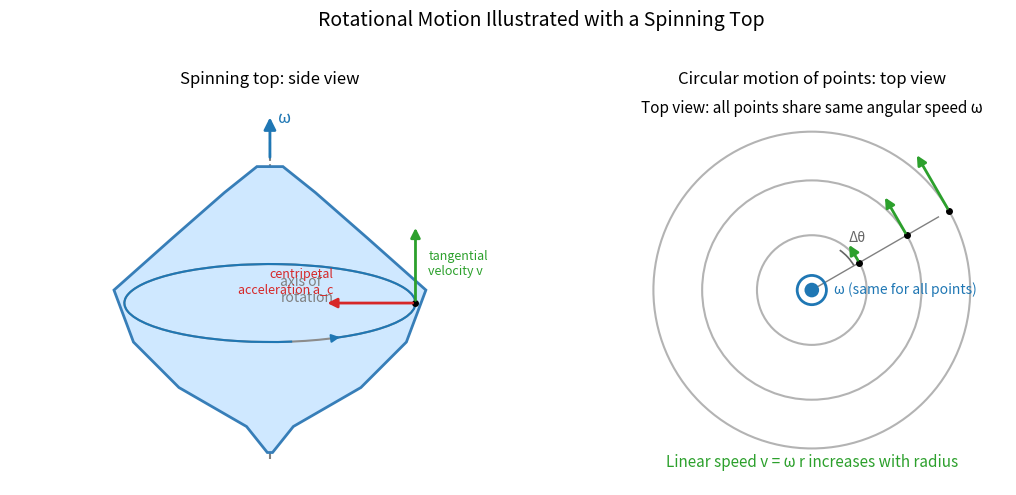

This figure's Python source:
import numpy as np
import matplotlib.pyplot as plt
from matplotlib.patches import Circle, Ellipse, FancyArrowPatch, Arc, Polygon


def draw_spinning_top(ax):
    ax.set_aspect('equal')
    ax.set_xlim(-2.0, 2.0)
    ax.set_ylim(-0.2, 2.8)
    ax.axis('off')

    # Draw a stylized spinning top body (side view)
    y = np.array([0.05, 0.25, 0.55, 0.9, 1.3, 1.7, 2.05, 2.25])
    halfw = np.array([0.02, 0.18, 0.7, 1.05, 1.2, 0.75, 0.35, 0.1])
    left = np.column_stack((-halfw, y))
    right = np.column_stack((halfw[::-1], y[::-1]))
    body_pts = np.vstack([left, right])
    top_body = Polygon(body_pts, closed=True, facecolor="#cfe8ff", edgecolor="#377eb8", lw=2, zorder=1)
    ax.add_patch(top_body)

    # Axis of rotation (dashed) and omega vector
    ax.plot([0, 0], [0, 2.6], ls='--', color='gray', lw=1.5, zorder=0)
    ax.text(0.08, 1.3, 'axis of\nrotation', color='gray', va='center')
    omega_arrow = FancyArrowPatch((0, 2.3), (0, 2.65), arrowstyle='-|>', mutation_scale=18,
                                  color='#1f77b4', lw=2, zorder=3)
    ax.add_patch(omega_arrow)
    ax.text(0.06, 2.62, '\u03C9', color='#1f77b4', fontsize=12, va='center')

    # Elliptical ring (perspective) indicating a circular path of a point on the top
    cy = 1.2
    a = 1.12  # horizontal semi-axis (visual radius)
    b = 0.30  # vertical semi-axis (perspective flattening)
    ring = Ellipse((0, cy), width=2*a, height=2*b, angle=0, facecolor='none', edgecolor='0.55', lw=1.5, zorder=2)
    ax.add_patch(ring)

    # Point on the ring at parameter t=0 (rightmost point)
    t = 0.0
    px = 0 + a * np.cos(t)
    py = cy + b * np.sin(t)
    ax.plot(px, py, 'o', color='black', ms=4, zorder=4)

    # Tangential velocity vector v (upward here for CCW rotation viewed from above)
    # Tangent direction on ellipse: (-a*sin t, b*cos t); at t=0 -> (0, b)
    v_len = 0.6
    vx, vy = 0.0, v_len
    v_arrow = FancyArrowPatch((px, py), (px + vx, py + vy), arrowstyle='-|>', mutation_scale=14,
                              color='#2ca02c', lw=2.0, zorder=4)
    ax.add_patch(v_arrow)
    ax.text(px + 0.1, py + v_len * 0.5, 'tangential\nvelocity v', color='#2ca02c', fontsize=9, va='center')

    # Centripetal acceleration a_c (toward axis)
    ac_len = 0.7
    ac_arrow = FancyArrowPatch((px, py), (px - ac_len, py), arrowstyle='-|>', mutation_scale=14,
                               color='#d62728', lw=2.0, zorder=4)
    ax.add_patch(ac_arrow)
    ax.text(px - ac_len * 0.9, py + 0.08, 'centripetal\nacceleration a_c', color='#d62728', fontsize=9, ha='right')

    # Curved arrow around axis to indicate rotation direction
    arc_start, arc_end = -30, 300
    rot_arc = Arc((0, cy), width=2*a, height=2*b, angle=0, theta1=arc_start, theta2=arc_end,
                  color='#1f77b4', lw=1.5, zorder=2)
    ax.add_patch(rot_arc)
    # Add a small arrowhead at arc end
    ang1 = np.deg2rad(arc_end - 6)
    ang2 = np.deg2rad(arc_end)
    x1, y1 = 0 + a * np.cos(ang1), cy + b * np.sin(ang1)
    x2, y2 = 0 + a * np.cos(ang2), cy + b * np.sin(ang2)
    rot_head = FancyArrowPatch((x1, y1), (x2, y2), arrowstyle='-|>', mutation_scale=12,
                               color='#1f77b4', lw=1.5, zorder=3)
    ax.add_patch(rot_head)

    ax.set_title('Spinning top: side view', pad=8)


def draw_top_view(ax):
    ax.set_aspect('equal')
    ax.set_xlim(-1.6, 1.6)
    ax.set_ylim(-1.6, 1.6)
    ax.axis('off')

    # Concentric circular paths (top view)
    radii = [0.45, 0.9, 1.3]
    for r in radii:
        c = Circle((0, 0), r, facecolor='none', edgecolor='0.7', lw=1.5, zorder=1)
        ax.add_patch(c)

    # Angle reference and delta-theta arc
    theta = np.deg2rad(30)
    theta2 = np.deg2rad(55)
    ax.plot([0, 1.2*np.cos(theta)], [0, 1.2*np.sin(theta)], color='0.5', lw=1.0)
    dtheta_arc = Arc((0, 0), width=0.8, height=0.8, angle=0, theta1=np.rad2deg(theta), theta2=np.rad2deg(theta2),
                     color='0.4', lw=1.2)
    ax.add_patch(dtheta_arc)
    mid = (theta + theta2) / 2
    ax.text(0.5*np.cos(mid), 0.5*np.sin(mid) + 0.06, '\u0394\u03B8', fontsize=10, color='0.4', ha='center')

    # Points on circles and tangential velocity vectors (v = ω r)
    max_r = max(radii)
    base_len = 0.55
    for r in radii:
        x = r * np.cos(theta)
        y = r * np.sin(theta)
        ax.plot(x, y, 'o', color='black', ms=4, zorder=3)
        # Tangent unit vector (perpendicular to radius, CCW): (-sinθ, cosθ)
        t_hat = np.array([-np.sin(theta), np.cos(theta)])
        v_len = base_len * (r / max_r)
        end = np.array([x, y]) + v_len * t_hat
        arr = FancyArrowPatch((x, y), end, arrowstyle='-|>', mutation_scale=14, color='#2ca02c', lw=2, zorder=3)
        ax.add_patch(arr)

    # Labels to emphasize concepts
    ax.text(0, 1.45, 'Top view: all points share same angular speed \u03C9', ha='center', fontsize=11)
    ax.text(0, -1.45, 'Linear speed v = \u03C9 r increases with radius', ha='center', fontsize=11, color='#2ca02c')

    # Small symbol for ω pointing out of the page (dot-in-circle convention)
    ax.add_patch(Circle((0, 0), 0.06, facecolor='#1f77b4', edgecolor='none', zorder=4))
    ax.add_patch(Circle((0, 0), 0.12, facecolor='none', edgecolor='#1f77b4', lw=2, zorder=4))
    ax.text(0.18, 0.0, '\u03C9 (same for all points)', va='center', color='#1f77b4')

    ax.set_title('Circular motion of points: top view', pad=8)


if __name__ == '__main__':
    fig, axes = plt.subplots(1, 2, figsize=(11, 5))
    draw_spinning_top(axes[0])
    draw_top_view(axes[1])

    fig.suptitle('Rotational Motion Illustrated with a Spinning Top', fontsize=14, y=0.98)
    plt.tight_layout(rect=[0, 0, 1, 0.96])
    out_name = 'rotational_motion_spinning_top.png'
    plt.savefig(out_name, dpi=300, bbox_inches='tight')
    print(f'Saved figure to {out_name}')
